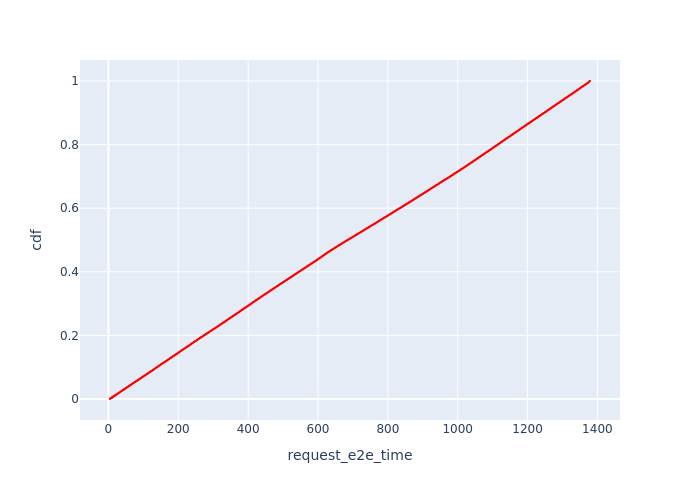

The file beside this chart, header and first rows:
, Request Id, request_e2e_time, cdf
0, 0, 4.472, 1.2160863907772007e-05
8, 25, 4.516, 2.4321727815544015e-05
7, 23, 4.517, 3.6482591723316024e-05
6, 20, 4.517, 4.864345563108803e-05
5, 19, 4.517, 6.080431953886004e-05
4, 8, 4.519, 7.296518344663205e-05
3, 6, 4.519, 8.512604735440406e-05
2, 3, 4.519, 9.728691126217606e-05
1, 2, 4.519, 0.0001094
17, 48, 4.561, 0.0001216
16, 44, 4.562, 0.0001338
15, 38, 4.562, 0.0001459
14, 36, 4.563, 0.0001581
13, 35, 4.563, 0.0001703
12, 30, 4.563, 0.0001824
11, 29, 4.563, 0.0001946
10, 27, 4.563, 0.0002067
9, 26, 4.563, 0.0002189
27, 72, 4.606, 0.0002311
26, 71, 4.606, 0.0002432
25, 70, 4.606, 0.0002554
24, 68, 4.606, 0.0002675
23, 64, 4.607, 0.0002797
22, 58, 4.608, 0.0002919
21, 53, 4.608, 0.000304
20, 52, 4.608, 0.0003162
19, 51, 4.608, 0.0003283
18, 50, 4.608, 0.0003405
40, 94, 4.65, 0.0003527
39, 92, 4.65, 0.0003648
38, 88, 4.651, 0.000377
37, 86, 4.651, 0.0003891
36, 84, 4.651, 0.0004013
35, 83, 4.651, 0.0004135
34, 82, 4.651, 0.0004256
33, 81, 4.652, 0.0004378
32, 80, 4.652, 0.00045
31, 79, 4.652, 0.0004621
30, 78, 4.652, 0.0004743
29, 77, 4.652, 0.0004864
28, 75, 4.653, 0.0004986
49, 112, 4.696, 0.0005108
48, 110, 4.696, 0.0005229
47, 109, 4.696, 0.0005351
46, 108, 4.696, 0.0005472
45, 103, 4.697, 0.0005594
44, 100, 4.697, 0.0005716
43, 99, 4.697, 0.0005837
42, 96, 4.697, 0.0005959
41, 95, 4.697, 0.000608
58, 130, 4.74, 0.0006202
57, 125, 4.741, 0.0006324
56, 123, 4.741, 0.0006445
55, 121, 4.741, 0.0006567
54, 120, 4.741, 0.0006688
53, 119, 4.742, 0.000681
52, 118, 4.742, 0.0006932
51, 117, 4.742, 0.0007053
50, 116, 4.742, 0.0007175
68, 154, 4.784, 0.0007297
... 82,171 more rows
